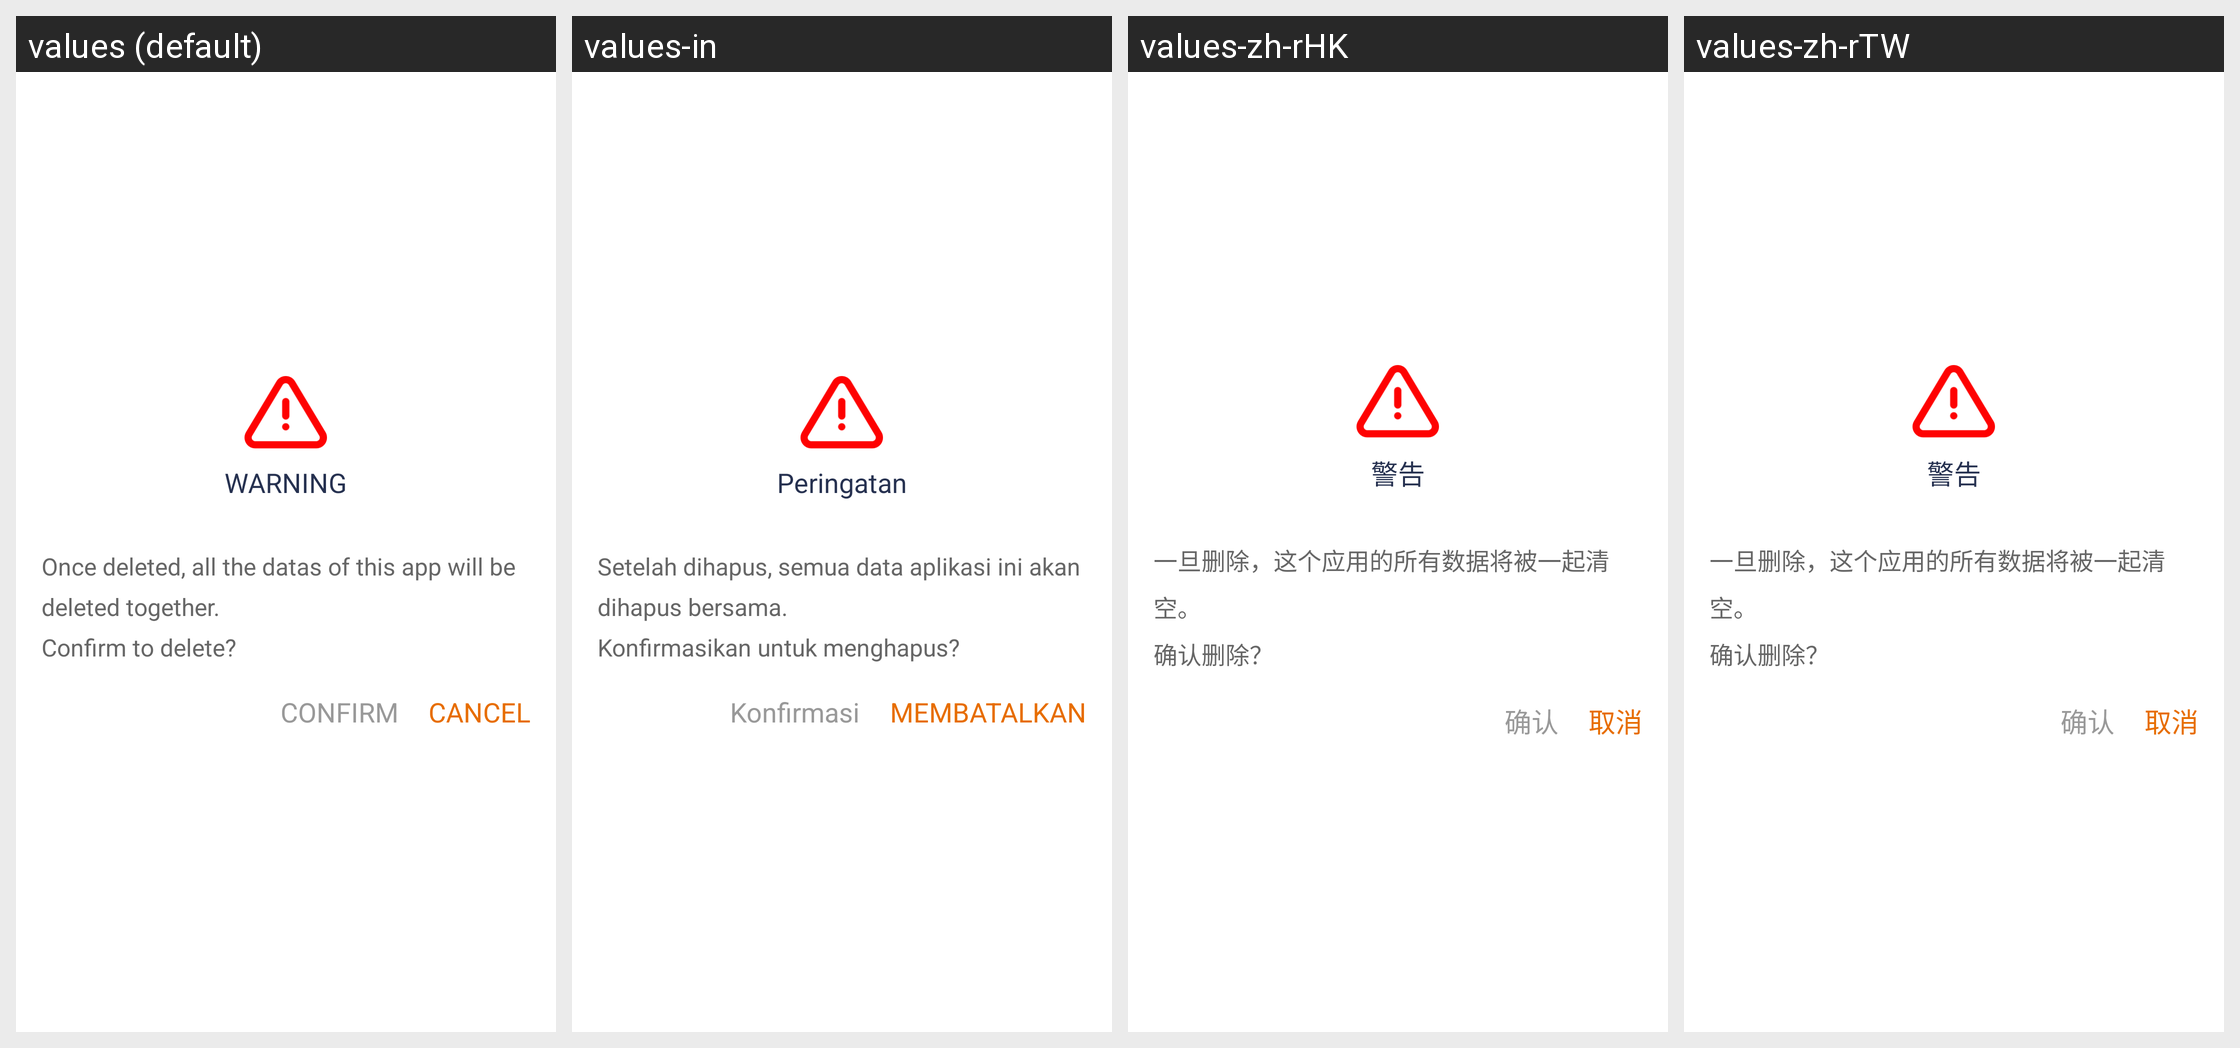

The same Android screen rendered under several of its app's locales, left to right. List the strings drawn on it with the default value and each locale's translation.
Android screen res/layout/layout_7f0c0045.xml rendered under 4 locales, left to right: values (default), values-in, values-zh-rHK, values-zh-rTW. Device: Nexus 5 (rendered at 1080×1920; each locale shown at half size, 540×960, under a caption strip naming it); theme style_7f120029.
Other locales in the repository, not shown: values-af, values-am, values-ar, values-as, values-az, values-be, values-bg, values-bn, values-bs, values-ca, values-cs, values-da, values-de, values-de-rDE, values-el, values-en, values-en-rGB, values-en-rIN, values-en-rXC, values-es, values-es-rUS, values-et, values-eu, values-fa, values-fi, values-fr, values-fr-rCA, values-gl, values-gu, values-hi, values-hr, values-hu, values-hy, values-id, values-is, values-it, values-iw, values-ja, values-ja-rJP, values-ka, values-kk, values-km, values-kn, values-ko, values-ky, values-lo, values-lt, values-lv, values-mk, values-ml, values-mn, values-mr, values-ms, values-my, values-nb, values-ne, values-nl, values-or, values-pa, values-pl, values-pt, values-pt-rBR, values-pt-rPT, values-ro, values-ru, values-si, values-sk, values-sl, values-sq, values-sr, values-sv, values-sw, values-ta, values-te, values-th, values-tl, values-tw, values-uk, values-ur, values-uz, values-vi, values-zh, values-zh-rCN, values-zu.
Strings drawn on this screen, with the default value and each locale's value (text and hints the layout hard-codes, and strings that could not be matched under every locale, appear in the picture but are not listed):

string_7f1101d6
  values: WARNING
  values-in: Peringatan
  values-zh-rHK: 警告
  values-zh-rTW: 警告

string_7f110093
  values: CANCEL
  values-in: MEMBATALKAN
  values-zh-rHK: 取消
  values-zh-rTW: 取消
